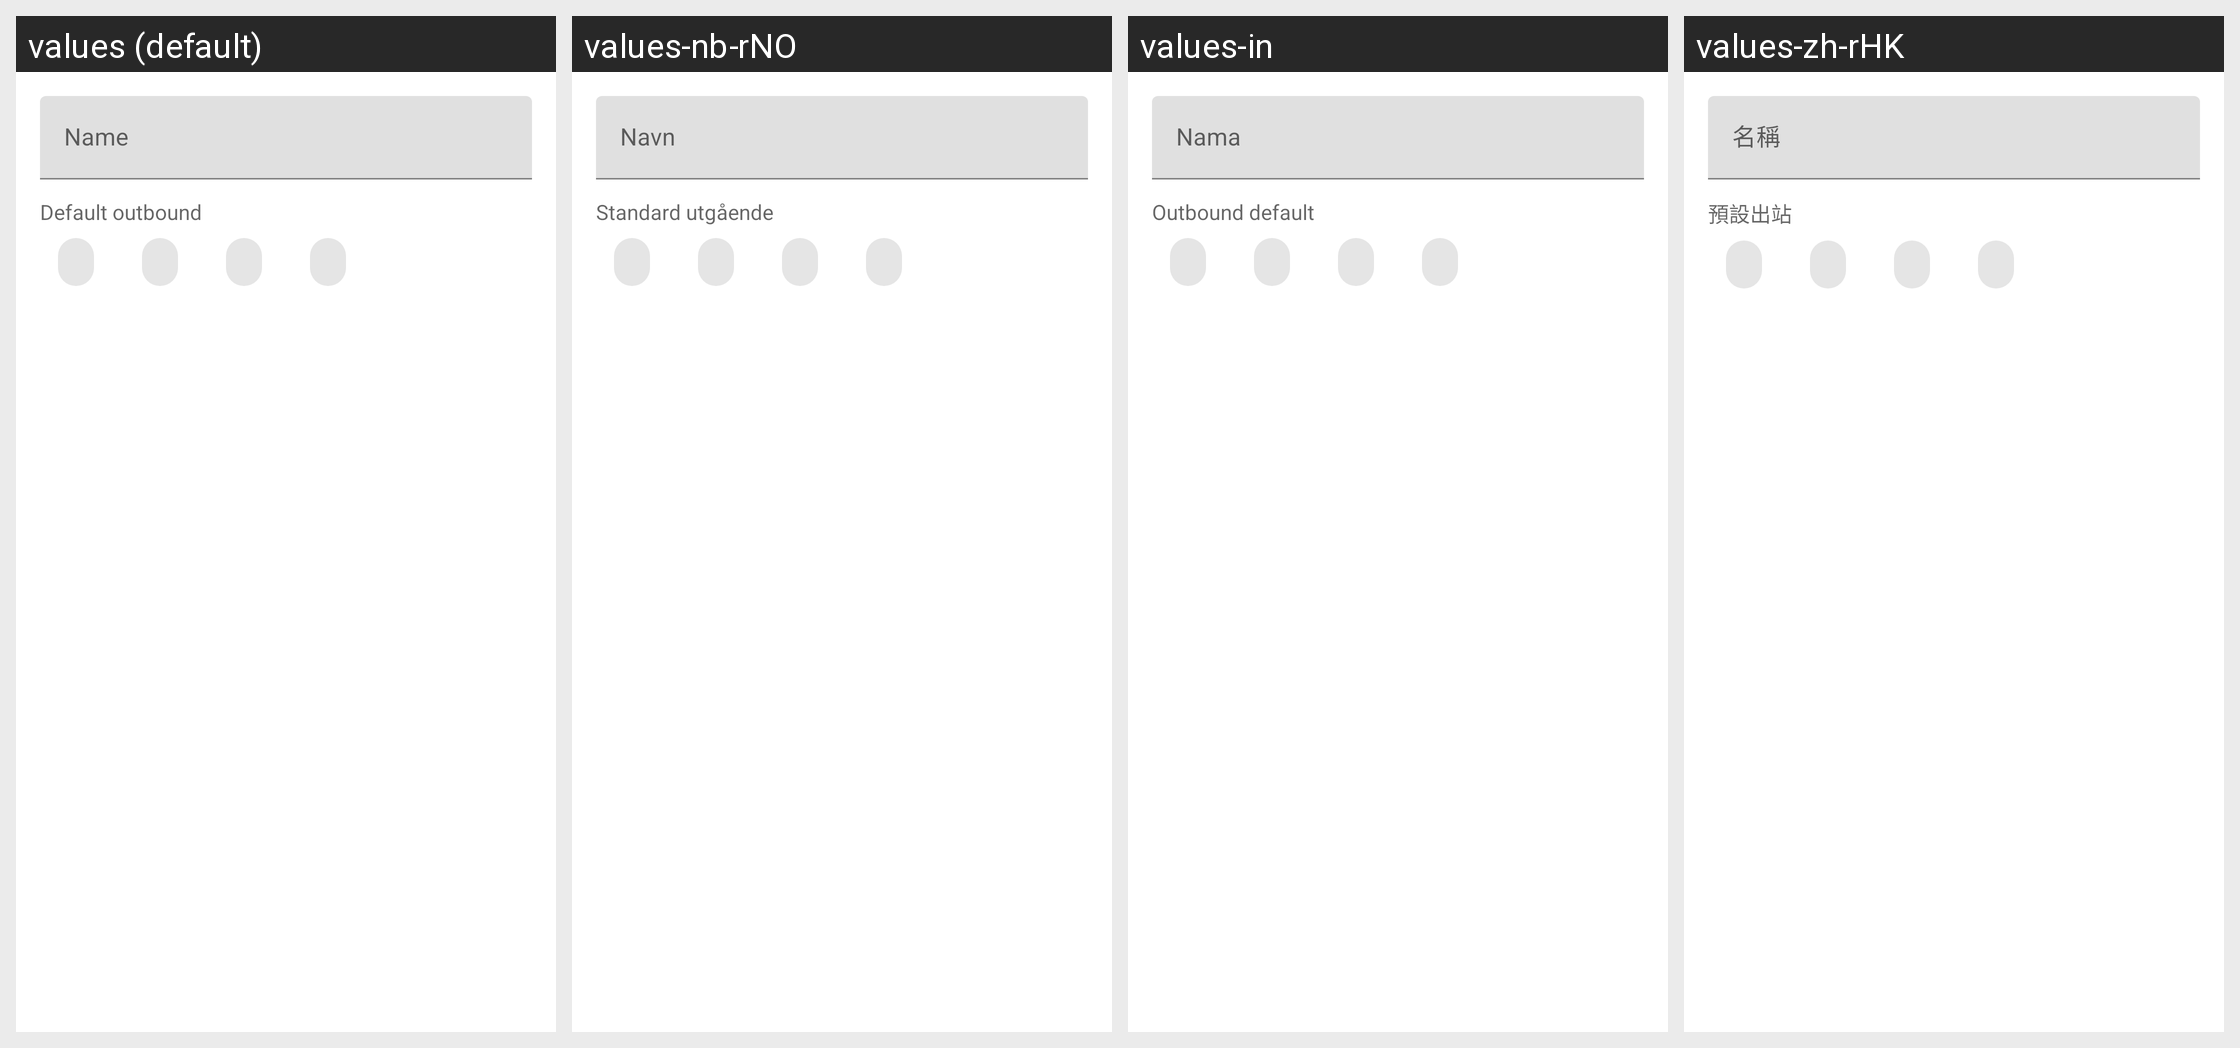

Translations of the strings shown on this Android screen, per locale in the grid:
Android screen res/layout/layout_route_profile_header.xml rendered under 4 locales, left to right: values (default), values-nb-rNO, values-in, values-zh-rHK. Device: Nexus 5 (rendered at 1080×1920; each locale shown at half size, 540×960, under a caption strip naming it); theme Theme.Start.
Other locales in the repository, not shown: values-ar, values-de, values-es, values-fr, values-it, values-ja, values-ko, values-nl, values-pt-rBR, values-ru, values-tr, values-zh-rCN, values-zh-rTW.
Strings drawn on this screen, with the default value and each locale's value (text and hints the layout hard-codes, and strings that could not be matched under every locale, appear in the picture but are not listed):

route_profile_name
  values: Name
  values-nb-rNO: Navn
  values-in: Nama
  values-zh-rHK: 名稱

route_profile_default_outbound
  values: Default outbound
  values-nb-rNO: Standard utgående
  values-in: Outbound default
  values-zh-rHK: 預設出站
